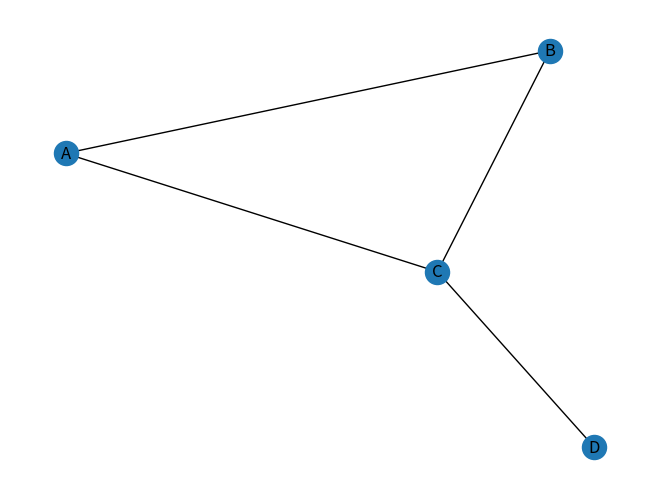

Source code (Python):
import matplotlib.pyplot as plt
import networkx as nx

# Create a graph object
graph = nx.Graph()

# Add nodes and edges (replace with your actual data)
graph.add_edge("A", "B", weight=1)
graph.add_edge("B", "C", weight=2)
graph.add_edge("A", "C", weight=3)
graph.add_edge("C", "D", weight=4)


# Calculate shortest path between two nodes
shortest_path = nx.shortest_path(graph, source="A", target="D", weight="weight")
print("Shortest path:", shortest_path)


# Calculate the shortest path lengths from one node to all other nodes
shortest_path_lengths = nx.shortest_path_length(graph, source="A", weight="weight")
print("Shortest path lengths from A:", shortest_path_lengths)

# Example of visualizing the graph
nx.draw(graph, with_labels=True)
plt.show()
